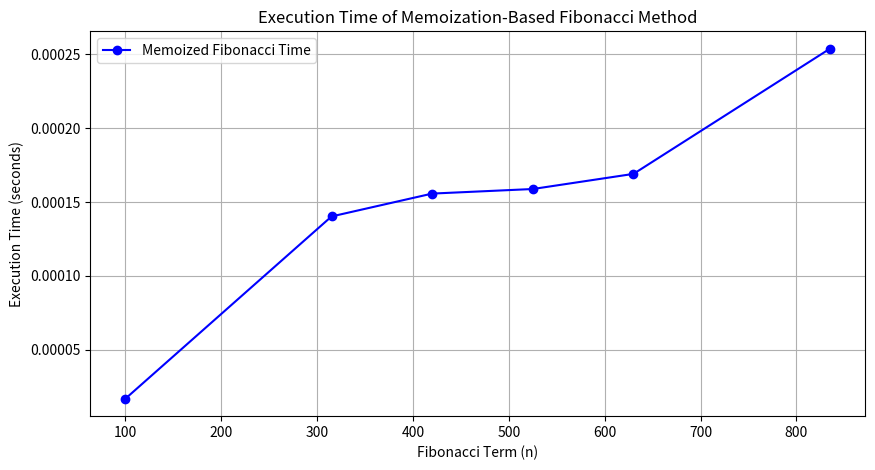

This figure's Python source:
import time
import numpy as np
import pandas as pd
import matplotlib.pyplot as plt

# Helper function to compute the nth Fibonacci number with memoization
def compute_fib_memo(n, cache):
    if n <= 1:
        return n
    # Check if result is already computed
    if cache[n] != -1:
        return cache[n]
    # Recursively compute and memoize the Fibonacci number
    cache[n] = compute_fib_memo(n - 1, cache) + compute_fib_memo(n - 2, cache)
    return cache[n]

# Primary function that initializes memoization and returns the Fibonacci number
def memoized_fibonacci(n):
    cache = [-1] * (n + 1)
    return compute_fib_memo(n, cache)

# Fibonacci indices to test
fib_indices = [100, 315, 420, 525, 630, 835]
runtime_measurements = []

# Measure execution time for each Fibonacci computation
for index in fib_indices:
    start = time.time()
    memoized_fibonacci(index)
    end = time.time()
    runtime_measurements.append(end - start)

# Create a table to display the execution times
table_matrix = np.zeros((4, len(fib_indices)))
table_matrix[2, :] = runtime_measurements

df_results = pd.DataFrame(table_matrix, columns=fib_indices)
df_results.index = range(4)

pd.set_option('display.max_columns', None)
print(df_results)

# Plot the execution times
plt.figure(figsize=(10, 5))
plt.plot(fib_indices, runtime_measurements, marker='o', linestyle='-', color='b', label="Memoized Fibonacci Time")
plt.xlabel("Fibonacci Term (n)")
plt.ylabel("Execution Time (seconds)")
plt.title("Execution Time of Memoization-Based Fibonacci Method")
plt.legend()
plt.grid(True)
plt.show()
